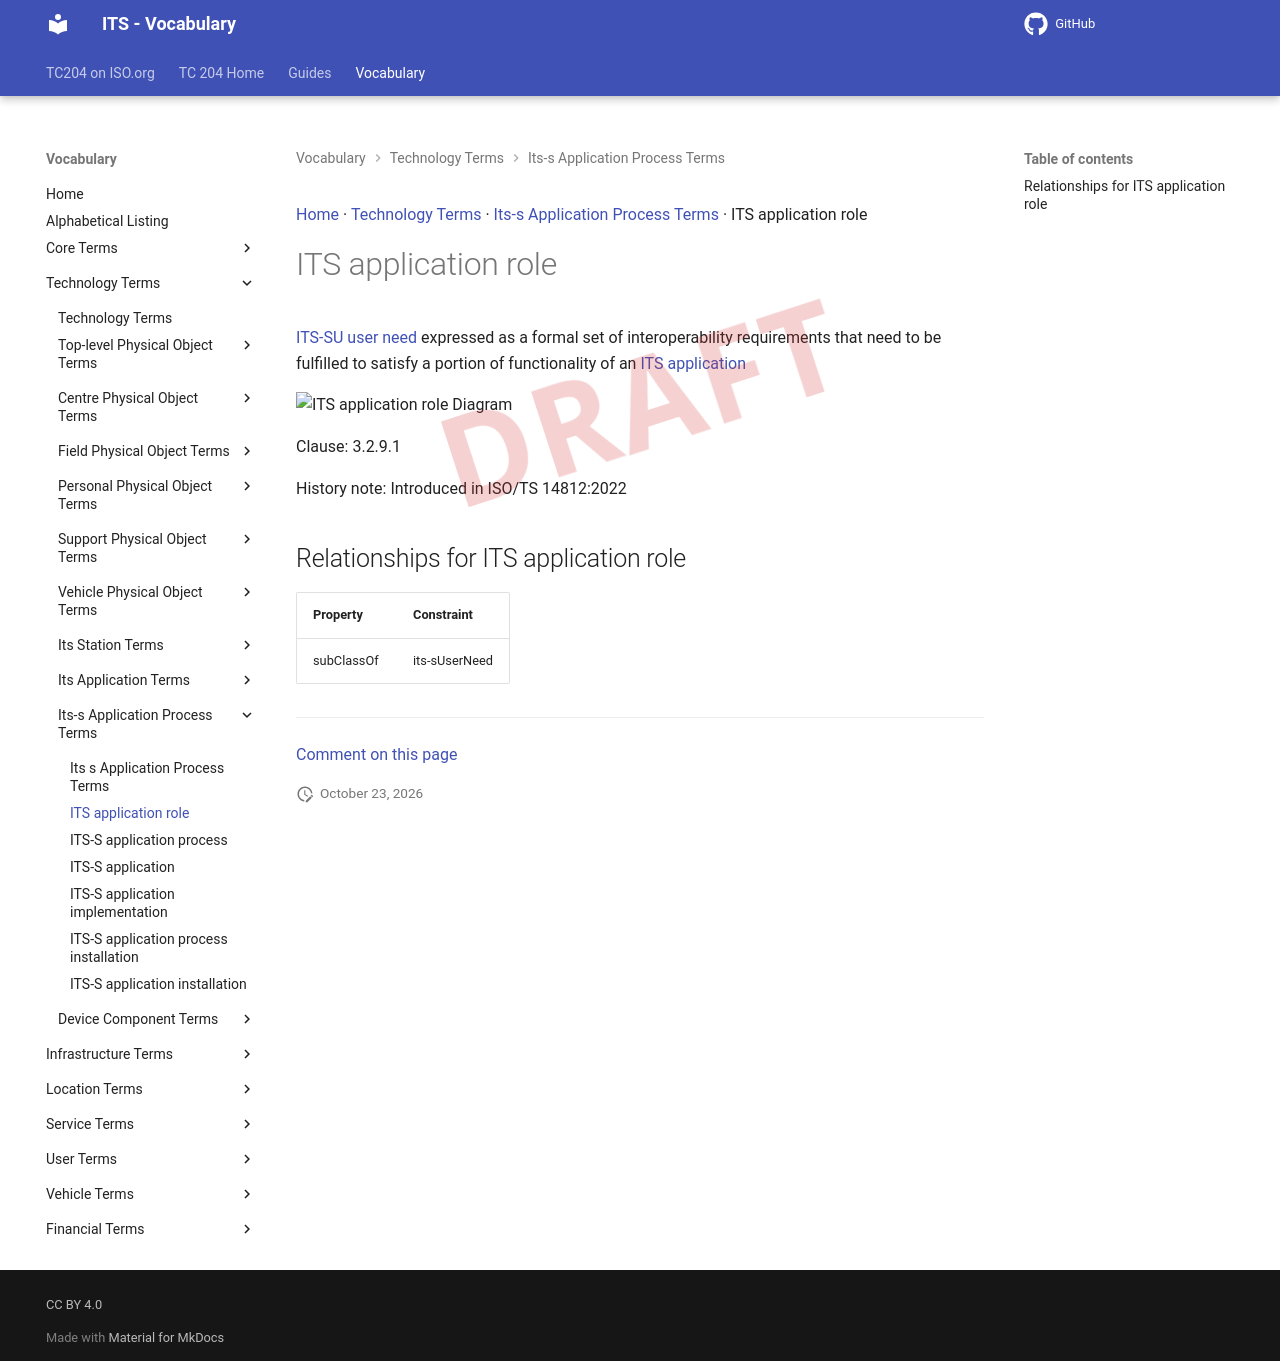

repository: ISO-TC204/iso14812 · page: v1.1.2-alpha.5/terms/ITS application role/index.html · generator: mkdocs

[Home](../index.md) · [Technology Terms](groups/Technology Terms.md) · [Its-s Application Process Terms](patterns/Its-s Application Process Terms.md) · ITS application role

# ITS application role

<div class="draft4-watermark" aria-hidden="true"></div>

[ITS-SU user need](ITS-SU user need.md) expressed as a formal set of interoperability requirements that need to be fulfilled to satisfy a portion of functionality of an [ITS application](ITS application.md)

<object type="image/svg+xml" data="../../diagrams/ITS application role.dot.svg">
    <img alt="ITS application role Diagram" src="../../diagrams/ITS application role.dot.png" /> <!-- Fallback for non-SVG browsers -->
</object>

Clause: 3.2.9.1

History note: Introduced in ISO/TS 14812:2022

## Relationships for ITS application role

| Property | Constraint |
| --- | --- |
| subClassOf | its-sUserNeed |


---

[Comment on this page](https://github.com/ISO-TC204/iso14812/issues/new?template=page-feedback.yml&title=%5BPage+feedback%5D+ITS+application+role&page-title=ITS+application+role&page-path=terms%2FITS+application+role.md)
